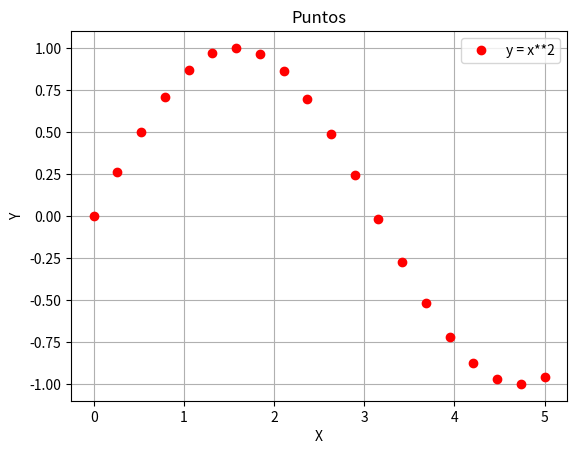

Here is the Python script that generated this plot:
import matplotlib.pyplot as plt
from mpl_toolkits.mplot3d import Axes3D
import numpy as np
from numpy import linspace

x = linspace(0, 5, 20)
y = np.sin(x)
fig, ax = plt.subplots(facecolor='w', edgecolor='k')
ax.plot(x, y, marker="o", color="r", linestyle="None")

ax.grid(True)
ax.set_xlabel("X")
ax.set_ylabel("Y")
ax.grid(True)
ax.legend(["y = x**2"])

plt.title("Puntos")
plt.show()